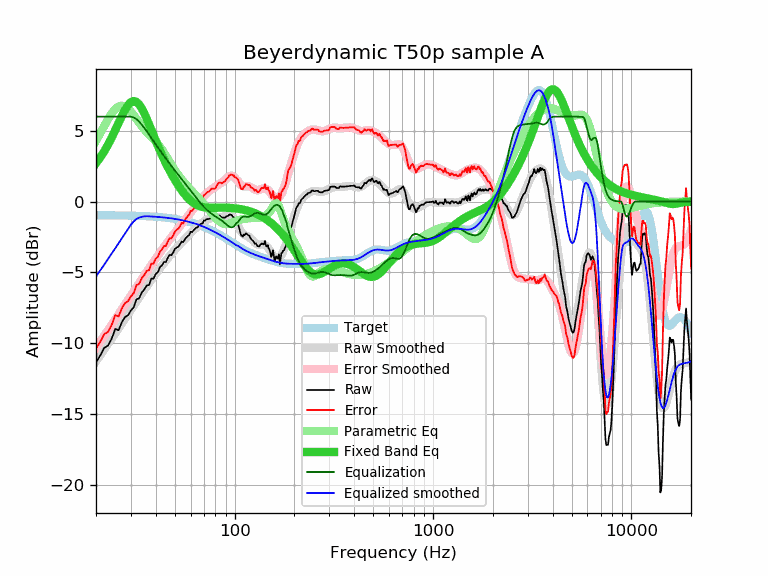

The table this chart was drawn from, first rows:
frequency, raw, error, smoothed, error_smoothed, equalization, parametric_eq, equalized_raw, equalized_smoothed, target
20, -11.36, -10.39, -11.29, -10.33, 6.00, 2.71, -5.36, -5.29, -0.97
21, -10.89, -9.92, -10.87, -9.90, 6.00, 3.11, -4.89, -4.87, -0.97
22, -10.34, -9.37, -10.46, -9.49, 6.00, 3.55, -4.34, -4.46, -0.97
23, -10.18, -9.21, -10.06, -9.09, 6.00, 4.02, -4.18, -4.06, -0.97
24, -9.69, -8.71, -9.68, -8.70, 6.00, 4.52, -3.69, -3.68, -0.97
25, -9.00, -8.02, -9.31, -8.33, 6.00, 5.04, -3.00, -3.31, -0.98
26, -9.10, -8.12, -8.95, -7.97, 6.00, 5.56, -3.10, -2.95, -0.98
27, -8.53, -7.54, -8.60, -7.62, 6.00, 6.04, -2.53, -2.60, -0.98
28, -8.17, -7.18, -8.27, -7.28, 6.00, 6.47, -2.17, -2.27, -0.99
29, -8.03, -7.04, -7.94, -6.95, 6.00, 6.81, -2.03, -1.94, -0.99
30, -7.70, -6.70, -7.63, -6.64, 6.00, 7.03, -1.70, -1.63, -1.00
31, -7.47, -6.47, -7.34, -6.33, 5.94, 7.11, -1.53, -1.40, -1.00
32, -6.91, -5.90, -7.05, -6.04, 5.82, 7.05, -1.09, -1.23, -1.01
33, -6.84, -5.82, -6.78, -5.76, 5.64, 6.86, -1.20, -1.14, -1.02
34, -6.44, -5.42, -6.51, -5.49, 5.43, 6.59, -1.01, -1.08, -1.02
35, -6.23, -5.20, -6.26, -5.23, 5.21, 6.24, -1.02, -1.05, -1.03
36, -5.94, -4.90, -6.01, -4.97, 4.97, 5.86, -0.97, -1.04, -1.04
37, -5.90, -4.85, -5.77, -4.73, 4.73, 5.47, -1.17, -1.05, -1.05
38, -5.45, -4.39, -5.55, -4.49, 4.49, 5.07, -0.96, -1.06, -1.06
39, -5.45, -4.38, -5.33, -4.26, 4.26, 4.68, -1.19, -1.07, -1.07
40, -5.11, -4.03, -5.12, -4.04, 4.04, 4.30, -1.07, -1.08, -1.08
41, -5.00, -3.91, -4.91, -3.83, 3.83, 3.94, -1.17, -1.09, -1.09
42, -4.64, -3.54, -4.72, -3.62, 3.62, 3.60, -1.02, -1.10, -1.10
43, -4.51, -3.40, -4.53, -3.42, 3.42, 3.29, -1.09, -1.11, -1.11
44, -4.27, -3.14, -4.35, -3.22, 3.22, 2.98, -1.05, -1.13, -1.13
45, -4.28, -3.14, -4.18, -3.04, 3.04, 2.70, -1.24, -1.14, -1.14
46, -3.98, -2.82, -4.01, -2.86, 2.86, 2.44, -1.12, -1.16, -1.16
47, -3.77, -2.60, -3.85, -2.68, 2.68, 2.19, -1.09, -1.17, -1.17
48, -3.79, -2.60, -3.70, -2.51, 2.51, 1.95, -1.28, -1.19, -1.19
49, -3.61, -2.40, -3.56, -2.35, 2.35, 1.73, -1.26, -1.21, -1.21
50, -3.35, -2.12, -3.42, -2.19, 2.19, 1.52, -1.16, -1.23, -1.23
51, -3.25, -2.00, -3.28, -2.03, 2.03, 1.32, -1.21, -1.25, -1.25
52, -3.19, -1.92, -3.15, -1.88, 1.88, 1.14, -1.31, -1.27, -1.27
53, -3.04, -1.75, -3.02, -1.74, 1.74, 0.96, -1.30, -1.29, -1.29
54, -2.83, -1.52, -2.90, -1.59, 1.59, 0.80, -1.24, -1.31, -1.31
55, -2.88, -1.54, -2.78, -1.45, 1.45, 0.65, -1.43, -1.34, -1.34
56, -2.70, -1.34, -2.67, -1.31, 1.31, 0.51, -1.39, -1.36, -1.36
57, -2.55, -1.16, -2.55, -1.17, 1.17, 0.38, -1.38, -1.38, -1.38
58, -2.44, -1.03, -2.44, -1.03, 1.03, 0.26, -1.41, -1.41, -1.41
59, -2.36, -0.92, -2.34, -0.90, 0.90, 0.16, -1.46, -1.44, -1.44
60, -2.13, -0.66, -2.23, -0.77, 0.77, 0.06, -1.36, -1.47, -1.47
61, -2.16, -0.66, -2.13, -0.64, 0.64, -0.03, -1.52, -1.50, -1.50
62, -2.04, -0.51, -2.03, -0.51, 0.51, -0.10, -1.53, -1.53, -1.52
63, -1.94, -0.38, -1.94, -0.39, 0.39, -0.17, -1.55, -1.56, -1.56
64, -1.84, -0.25, -1.85, -0.26, 0.26, -0.22, -1.57, -1.59, -1.59
65, -1.84, -0.22, -1.77, -0.15, 0.15, -0.27, -1.69, -1.62, -1.62
66, -1.64, 0.01, -1.68, -0.03, 0.03, -0.31, -1.61, -1.65, -1.65
67, -1.64, 0.05, -1.61, 0.08, -0.08, -0.34, -1.72, -1.69, -1.69
68, -1.55, 0.17, -1.54, 0.18, -0.18, -0.37, -1.73, -1.72, -1.72
69, -1.54, 0.22, -1.47, 0.28, -0.28, -0.39, -1.82, -1.76, -1.76
70, -1.34, 0.45, -1.41, 0.38, -0.38, -0.41, -1.72, -1.79, -1.79
71, -1.34, 0.49, -1.36, 0.47, -0.47, -0.42, -1.81, -1.83, -1.83
72, -1.26, 0.61, -1.31, 0.55, -0.55, -0.43, -1.81, -1.87, -1.87
73, -1.24, 0.66, -1.27, 0.63, -0.63, -0.44, -1.87, -1.90, -1.90
74, -1.24, 0.70, -1.24, 0.71, -0.71, -0.44, -1.94, -1.94, -1.94
75, -1.21, 0.77, -1.21, 0.77, -0.77, -0.44, -1.98, -1.98, -1.98
76, -1.14, 0.88, -1.18, 0.84, -0.84, -0.44, -1.98, -2.02, -2.02
77, -1.14, 0.92, -1.16, 0.90, -0.90, -0.44, -2.03, -2.06, -2.06
78, -1.19, 0.91, -1.15, 0.95, -0.95, -0.44, -2.14, -2.10, -2.10
79, -1.24, 0.90, -1.14, 1.00, -1.00, -0.44, -2.24, -2.14, -2.14
... 553 more rows
